Dataset: dataset (GitHub, PSathyaBhat/FontMatching). Classes: Arimo Regular, Dancing Script, Fredoka One, Noto Sans, Open Sans, Oswald, PT Serif, Patua One, Roboto, Ubuntu.

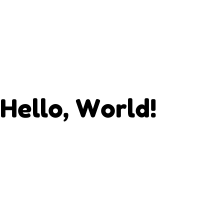
Label: Fredoka One

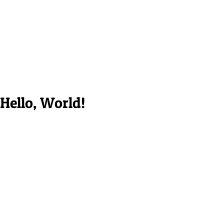
Label: Patua One

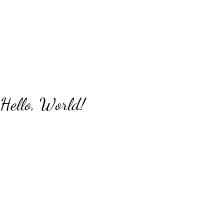
Label: Dancing Script

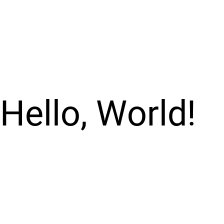
Label: Roboto

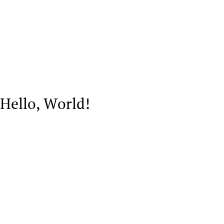
Label: PT Serif

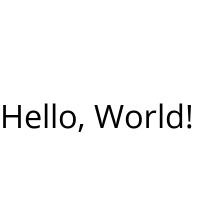
Label: Open Sans
